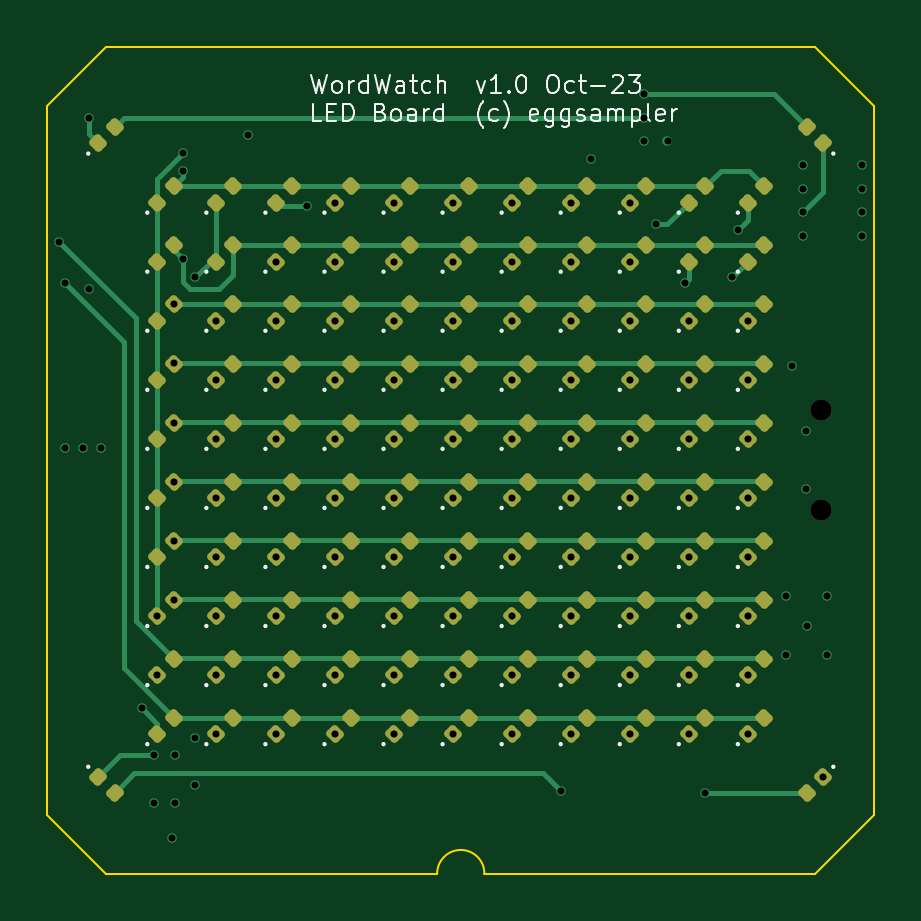
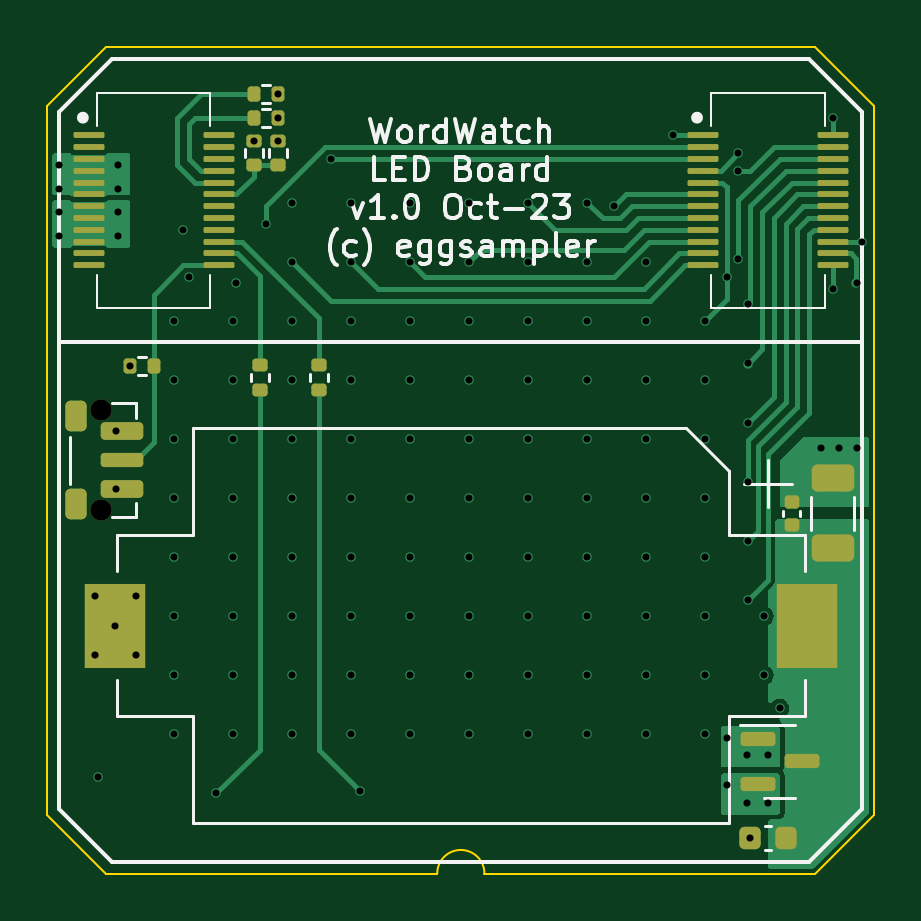
Circuit board: 13 layer files. Board 35.0 x 35.0 mm.
- bottom_copper: LEDBoard-CuBottom.gbr (24873 bytes)
- inner_copper: LEDBoard-CuIn1.gbr (99777 bytes)
- inner_copper: LEDBoard-CuIn2.gbr (114954 bytes)
- top_copper: LEDBoard-CuTop.gbr (24895 bytes)
- outline: LEDBoard-EdgeCuts.gbr (919 bytes)
- bottom_mask: LEDBoard-MaskBottom.gbr (4485 bytes)
- top_mask: LEDBoard-MaskTop.gbr (8974 bytes)
- drill: LEDBoard-NPTH.drl (365 bytes)
- drill: LEDBoard-PTH.drl (2686 bytes)
- paste: LEDBoard-PasteBottom.gbr (4408 bytes)
- paste: LEDBoard-PasteTop.gbr (8879 bytes)
- bottom_silk: LEDBoard-SilkBottom.gbr (26433 bytes)
- top_silk: LEDBoard-SilkTop.gbr (36976 bytes)

=== bottom_copper: LEDBoard-CuBottom.gbr (24873 bytes, source omitted) ===
=== inner_copper: LEDBoard-CuIn1.gbr (99777 bytes, source omitted) ===
=== inner_copper: LEDBoard-CuIn2.gbr (114954 bytes, source omitted) ===
=== top_copper: LEDBoard-CuTop.gbr (24895 bytes, source omitted) ===
=== outline: LEDBoard-EdgeCuts.gbr ===
%TF.GenerationSoftware,KiCad,Pcbnew,7.0.7*%
%TF.CreationDate,2023-11-05T15:43:27+10:00*%
%TF.ProjectId,LEDBoard,4c454442-6f61-4726-942e-6b696361645f,rev?*%
%TF.SameCoordinates,Original*%
%TF.FileFunction,Profile,NP*%
%FSLAX46Y46*%
G04 Gerber Fmt 4.6, Leading zero omitted, Abs format (unit mm)*
G04 Created by KiCad (PCBNEW 7.0.7) date 2023-11-05 15:43:27*
%MOMM*%
%LPD*%
G01*
G04 APERTURE LIST*
%TA.AperFunction,Profile*%
%ADD10C,0.100000*%
%TD*%
G04 APERTURE END LIST*
D10*
X18500000Y-35000000D02*
G75*
G03*
X16500000Y-35000000I-1000000J0D01*
G01*
X0Y-32500000D02*
X0Y-2500000D01*
X2500000Y0D02*
X0Y-2500000D01*
X35000000Y-2500000D02*
X35000000Y-32500000D01*
X35000000Y-2500000D02*
X32500000Y0D01*
X2500000Y-35000000D02*
X0Y-32500000D01*
X2500000Y0D02*
X32500000Y0D01*
X35000000Y-32500000D02*
X32500000Y-35000000D01*
X16500000Y-35000000D02*
X2500000Y-35000000D01*
X32500000Y-35000000D02*
X18500000Y-35000000D01*
M02*

=== bottom_mask: LEDBoard-MaskBottom.gbr ===
%TF.GenerationSoftware,KiCad,Pcbnew,7.0.7*%
%TF.CreationDate,2023-11-05T15:43:27+10:00*%
%TF.ProjectId,LEDBoard,4c454442-6f61-4726-942e-6b696361645f,rev?*%
%TF.SameCoordinates,Original*%
%TF.FileFunction,Soldermask,Bot*%
%TF.FilePolarity,Negative*%
%FSLAX46Y46*%
G04 Gerber Fmt 4.6, Leading zero omitted, Abs format (unit mm)*
G04 Created by KiCad (PCBNEW 7.0.7) date 2023-11-05 15:43:27*
%MOMM*%
%LPD*%
G01*
G04 APERTURE LIST*
G04 Aperture macros list*
%AMRoundRect*
0 Rectangle with rounded corners*
0 $1 Rounding radius*
0 $2 $3 $4 $5 $6 $7 $8 $9 X,Y pos of 4 corners*
0 Add a 4 corners polygon primitive as box body*
4,1,4,$2,$3,$4,$5,$6,$7,$8,$9,$2,$3,0*
0 Add four circle primitives for the rounded corners*
1,1,$1+$1,$2,$3*
1,1,$1+$1,$4,$5*
1,1,$1+$1,$6,$7*
1,1,$1+$1,$8,$9*
0 Add four rect primitives between the rounded corners*
20,1,$1+$1,$2,$3,$4,$5,0*
20,1,$1+$1,$4,$5,$6,$7,0*
20,1,$1+$1,$6,$7,$8,$9,0*
20,1,$1+$1,$8,$9,$2,$3,0*%
G04 Aperture macros list end*
%ADD10R,2.600000X3.600000*%
%ADD11RoundRect,0.062500X0.587500X0.062500X-0.587500X0.062500X-0.587500X-0.062500X0.587500X-0.062500X0*%
%ADD12RoundRect,0.225000X-0.225000X-0.250000X0.225000X-0.250000X0.225000X0.250000X-0.225000X0.250000X0*%
%ADD13C,0.900000*%
%ADD14RoundRect,0.187500X-0.712500X0.187500X-0.712500X-0.187500X0.712500X-0.187500X0.712500X0.187500X0*%
%ADD15RoundRect,0.150000X-0.750000X0.150000X-0.750000X-0.150000X0.750000X-0.150000X0.750000X0.150000X0*%
%ADD16RoundRect,0.225000X-0.225000X0.425000X-0.225000X-0.425000X0.225000X-0.425000X0.225000X0.425000X0*%
%ADD17RoundRect,0.135000X0.185000X-0.135000X0.185000X0.135000X-0.185000X0.135000X-0.185000X-0.135000X0*%
%ADD18RoundRect,0.140000X0.170000X-0.140000X0.170000X0.140000X-0.170000X0.140000X-0.170000X-0.140000X0*%
%ADD19RoundRect,0.135000X-0.185000X0.135000X-0.185000X-0.135000X0.185000X-0.135000X0.185000X0.135000X0*%
%ADD20RoundRect,0.150000X0.587500X0.150000X-0.587500X0.150000X-0.587500X-0.150000X0.587500X-0.150000X0*%
%ADD21RoundRect,0.135000X0.135000X0.185000X-0.135000X0.185000X-0.135000X-0.185000X0.135000X-0.185000X0*%
%ADD22RoundRect,0.135000X-0.135000X-0.185000X0.135000X-0.185000X0.135000X0.185000X-0.135000X0.185000X0*%
%ADD23RoundRect,0.250000X0.650000X-0.325000X0.650000X0.325000X-0.650000X0.325000X-0.650000X-0.325000X0*%
G04 APERTURE END LIST*
D10*
%TO.C,BT1*%
X2850000Y-24500000D03*
X32150000Y-24500000D03*
%TD*%
D11*
%TO.C,J2*%
X33250000Y-3750000D03*
X27750000Y-3750000D03*
X33250000Y-4250000D03*
X27750000Y-4250000D03*
X33250000Y-4750000D03*
X27750000Y-4750000D03*
X33250000Y-5250000D03*
X27750000Y-5250000D03*
X33250000Y-5750000D03*
X27750000Y-5750000D03*
X33250000Y-6250000D03*
X27750000Y-6250000D03*
X33250000Y-6750000D03*
X27750000Y-6750000D03*
X33250000Y-7250000D03*
X27750000Y-7250000D03*
X33250000Y-7750000D03*
X27750000Y-7750000D03*
X33250000Y-8250000D03*
X27750000Y-8250000D03*
X33250000Y-8750000D03*
X27750000Y-8750000D03*
X33250000Y-9250000D03*
X27750000Y-9250000D03*
%TD*%
D12*
%TO.C,C3*%
X3725000Y-33500000D03*
X5275000Y-33500000D03*
%TD*%
D13*
%TO.C,SW1*%
X32750000Y-15375000D03*
X32750000Y-19625000D03*
D14*
X31850000Y-16275000D03*
X31850000Y-18725000D03*
D15*
X31850000Y-17500000D03*
D16*
X33800000Y-15650000D03*
X33800000Y-19350000D03*
%TD*%
D17*
%TO.C,R2*%
X26250000Y-5010000D03*
X26250000Y-3990000D03*
%TD*%
D18*
%TO.C,C2*%
X3500000Y-20230000D03*
X3500000Y-19270000D03*
%TD*%
D17*
%TO.C,R6*%
X26000000Y-14510000D03*
X26000000Y-13490000D03*
%TD*%
D19*
%TO.C,R1*%
X25250000Y-3990000D03*
X25250000Y-5010000D03*
%TD*%
D20*
%TO.C,Q1*%
X4937500Y-29300000D03*
X4937500Y-31200000D03*
X3062500Y-30250000D03*
%TD*%
D17*
%TO.C,R5*%
X23500000Y-14510000D03*
X23500000Y-13490000D03*
%TD*%
D11*
%TO.C,J1*%
X7250000Y-3750000D03*
X1750000Y-3750000D03*
X7250000Y-4250000D03*
X1750000Y-4250000D03*
X7250000Y-4750000D03*
X1750000Y-4750000D03*
X7250000Y-5250000D03*
X1750000Y-5250000D03*
X7250000Y-5750000D03*
X1750000Y-5750000D03*
X7250000Y-6250000D03*
X1750000Y-6250000D03*
X7250000Y-6750000D03*
X1750000Y-6750000D03*
X7250000Y-7250000D03*
X1750000Y-7250000D03*
X7250000Y-7750000D03*
X1750000Y-7750000D03*
X7250000Y-8250000D03*
X1750000Y-8250000D03*
X7250000Y-8750000D03*
X1750000Y-8750000D03*
X7250000Y-9250000D03*
X1750000Y-9250000D03*
%TD*%
D21*
%TO.C,R7*%
X31510000Y-13500000D03*
X30490000Y-13500000D03*
%TD*%
D22*
%TO.C,R4*%
X25240000Y-2000000D03*
X26260000Y-2000000D03*
%TD*%
D23*
%TO.C,C1*%
X1750000Y-21225000D03*
X1750000Y-18275000D03*
%TD*%
D22*
%TO.C,R3*%
X25240000Y-3000000D03*
X26260000Y-3000000D03*
%TD*%
M02*

=== top_mask: LEDBoard-MaskTop.gbr (8974 bytes, source omitted) ===
=== drill: LEDBoard-NPTH.drl ===
M48
; DRILL file {KiCad 7.0.7} date Sun Nov  5 15:43:27 2023
; FORMAT={-:-/ absolute / inch / decimal}
; #@! TF.CreationDate,2023-11-05T15:43:27+10:00
; #@! TF.GenerationSoftware,Kicad,Pcbnew,7.0.7
; #@! TF.FileFunction,NonPlated,1,4,NPTH
FMAT,2
INCH
; #@! TA.AperFunction,NonPlated,NPTH,ComponentDrill
T1C0.0354
%
G90
G05
T1
X1.2894Y-0.6053
X1.2894Y-0.7726
T0
M30

=== drill: LEDBoard-PTH.drl ===
M48
; DRILL file {KiCad 7.0.7} date Sun Nov  5 15:43:27 2023
; FORMAT={-:-/ absolute / inch / decimal}
; #@! TF.CreationDate,2023-11-05T15:43:27+10:00
; #@! TF.GenerationSoftware,Kicad,Pcbnew,7.0.7
; #@! TF.FileFunction,Plated,1,4,PTH
FMAT,2
INCH
; #@! TA.AperFunction,Plated,PTH,ViaDrill
T1C0.0118
%
G90
G05
T1
X0.0197Y-0.3248
X0.0295Y-0.3937
X0.0295Y-0.6693
X0.0591Y-0.6693
X0.0689Y-0.1181
X0.0689Y-0.4035
X0.0886Y-0.6693
X0.1575Y-1.1024
X0.1772Y-1.1811
X0.1772Y-1.2598
X0.1833Y-0.9485
X0.1833Y-1.047
X0.2077Y-1.3189
X0.2104Y-0.4294
X0.2104Y-0.5278
X0.2104Y-0.6263
X0.2104Y-0.7247
X0.2104Y-0.8231
X0.2104Y-0.9215
X0.2126Y-1.1811
X0.2126Y-1.2598
X0.2264Y-0.1772
X0.2264Y-0.2067
X0.2264Y-0.3543
X0.2461Y-0.3839
X0.2461Y-1.1516
X0.2461Y-1.2303
X0.2818Y-0.4564
X0.2818Y-0.5548
X0.2818Y-0.6533
X0.2818Y-0.7517
X0.2818Y-0.8501
X0.2818Y-0.9485
X0.2818Y-1.047
X0.2818Y-1.1454
X0.3346Y-0.1476
X0.3802Y-0.358
X0.3802Y-0.4564
X0.3802Y-0.5548
X0.3802Y-0.6533
X0.3802Y-0.7517
X0.3802Y-0.8501
X0.3802Y-0.9485
X0.3802Y-1.047
X0.3802Y-1.1454
X0.4331Y-0.2657
X0.4786Y-0.2596
X0.4786Y-0.358
X0.4786Y-0.4564
X0.4786Y-0.5548
X0.4786Y-0.6533
X0.4786Y-0.7517
X0.4786Y-0.8501
X0.4786Y-0.9485
X0.4786Y-1.047
X0.4786Y-1.1454
X0.577Y-0.2596
X0.577Y-0.358
X0.577Y-0.4564
X0.577Y-0.5548
X0.577Y-0.6533
X0.577Y-0.7517
X0.577Y-0.8501
X0.577Y-0.9485
X0.577Y-1.047
X0.577Y-1.1454
X0.6755Y-0.2596
X0.6755Y-0.358
X0.6755Y-0.4564
X0.6755Y-0.5548
X0.6755Y-0.6533
X0.6755Y-0.7517
X0.6755Y-0.8501
X0.6755Y-0.9485
X0.6755Y-1.047
X0.6755Y-1.1454
X0.7739Y-0.2596
X0.7739Y-0.358
X0.7739Y-0.4564
X0.7739Y-0.5548
X0.7739Y-0.6533
X0.7739Y-0.7517
X0.7739Y-0.8501
X0.7739Y-0.9485
X0.7739Y-1.047
X0.7739Y-1.1454
X0.8563Y-1.2402
X0.8723Y-0.2596
X0.8723Y-0.358
X0.8723Y-0.4564
X0.8723Y-0.5548
X0.8723Y-0.6533
X0.8723Y-0.7517
X0.8723Y-0.8501
X0.8723Y-0.9485
X0.8723Y-1.047
X0.8723Y-1.1454
X0.9055Y-0.187
X0.9708Y-0.2596
X0.9708Y-0.358
X0.9708Y-0.4564
X0.9708Y-0.5548
X0.9708Y-0.6533
X0.9708Y-0.7517
X0.9708Y-0.8501
X0.9708Y-0.9485
X0.9708Y-1.047
X0.9708Y-1.1454
X0.9937Y-0.0787
X0.9937Y-0.1181
X0.9941Y-0.1571
X1.0138Y-0.2953
X1.0335Y-0.1571
X1.063Y-0.3937
X1.0692Y-0.4564
X1.0692Y-0.5548
X1.0692Y-0.6533
X1.0692Y-0.7517
X1.0692Y-0.8501
X1.0692Y-0.9485
X1.0692Y-1.047
X1.0692Y-1.1454
X1.0962Y-1.2438
X1.1417Y-0.3839
X1.1516Y-0.3051
X1.1676Y-0.4564
X1.1676Y-0.5548
X1.1676Y-0.6533
X1.1676Y-0.7517
X1.1676Y-0.8501
X1.1676Y-0.9485
X1.1676Y-1.047
X1.1676Y-1.1454
X1.2303Y-0.9154
X1.2303Y-1.0138
X1.2406Y-0.5315
X1.2598Y-0.1969
X1.2598Y-0.2362
X1.2598Y-0.2756
X1.2598Y-0.315
X1.2638Y-0.6407
X1.2638Y-0.7372
X1.2657Y-0.9646
X1.293Y-1.2168
X1.2992Y-0.9154
X1.2992Y-1.0138
X1.3583Y-0.1969
X1.3583Y-0.2362
X1.3583Y-0.2756
X1.3583Y-0.315
T0
M30

=== paste: LEDBoard-PasteBottom.gbr ===
%TF.GenerationSoftware,KiCad,Pcbnew,7.0.7*%
%TF.CreationDate,2023-11-05T15:43:27+10:00*%
%TF.ProjectId,LEDBoard,4c454442-6f61-4726-942e-6b696361645f,rev?*%
%TF.SameCoordinates,Original*%
%TF.FileFunction,Paste,Bot*%
%TF.FilePolarity,Positive*%
%FSLAX46Y46*%
G04 Gerber Fmt 4.6, Leading zero omitted, Abs format (unit mm)*
G04 Created by KiCad (PCBNEW 7.0.7) date 2023-11-05 15:43:27*
%MOMM*%
%LPD*%
G01*
G04 APERTURE LIST*
G04 Aperture macros list*
%AMRoundRect*
0 Rectangle with rounded corners*
0 $1 Rounding radius*
0 $2 $3 $4 $5 $6 $7 $8 $9 X,Y pos of 4 corners*
0 Add a 4 corners polygon primitive as box body*
4,1,4,$2,$3,$4,$5,$6,$7,$8,$9,$2,$3,0*
0 Add four circle primitives for the rounded corners*
1,1,$1+$1,$2,$3*
1,1,$1+$1,$4,$5*
1,1,$1+$1,$6,$7*
1,1,$1+$1,$8,$9*
0 Add four rect primitives between the rounded corners*
20,1,$1+$1,$2,$3,$4,$5,0*
20,1,$1+$1,$4,$5,$6,$7,0*
20,1,$1+$1,$6,$7,$8,$9,0*
20,1,$1+$1,$8,$9,$2,$3,0*%
G04 Aperture macros list end*
%ADD10R,2.600000X3.600000*%
%ADD11RoundRect,0.062500X0.587500X0.062500X-0.587500X0.062500X-0.587500X-0.062500X0.587500X-0.062500X0*%
%ADD12RoundRect,0.225000X-0.225000X-0.250000X0.225000X-0.250000X0.225000X0.250000X-0.225000X0.250000X0*%
%ADD13RoundRect,0.187500X-0.712500X0.187500X-0.712500X-0.187500X0.712500X-0.187500X0.712500X0.187500X0*%
%ADD14RoundRect,0.150000X-0.750000X0.150000X-0.750000X-0.150000X0.750000X-0.150000X0.750000X0.150000X0*%
%ADD15RoundRect,0.225000X-0.225000X0.425000X-0.225000X-0.425000X0.225000X-0.425000X0.225000X0.425000X0*%
%ADD16RoundRect,0.135000X0.185000X-0.135000X0.185000X0.135000X-0.185000X0.135000X-0.185000X-0.135000X0*%
%ADD17RoundRect,0.140000X0.170000X-0.140000X0.170000X0.140000X-0.170000X0.140000X-0.170000X-0.140000X0*%
%ADD18RoundRect,0.135000X-0.185000X0.135000X-0.185000X-0.135000X0.185000X-0.135000X0.185000X0.135000X0*%
%ADD19RoundRect,0.150000X0.587500X0.150000X-0.587500X0.150000X-0.587500X-0.150000X0.587500X-0.150000X0*%
%ADD20RoundRect,0.135000X0.135000X0.185000X-0.135000X0.185000X-0.135000X-0.185000X0.135000X-0.185000X0*%
%ADD21RoundRect,0.135000X-0.135000X-0.185000X0.135000X-0.185000X0.135000X0.185000X-0.135000X0.185000X0*%
%ADD22RoundRect,0.250000X0.650000X-0.325000X0.650000X0.325000X-0.650000X0.325000X-0.650000X-0.325000X0*%
G04 APERTURE END LIST*
D10*
%TO.C,BT1*%
X2850000Y-24500000D03*
X32150000Y-24500000D03*
%TD*%
D11*
%TO.C,J2*%
X33250000Y-3750000D03*
X27750000Y-3750000D03*
X33250000Y-4250000D03*
X27750000Y-4250000D03*
X33250000Y-4750000D03*
X27750000Y-4750000D03*
X33250000Y-5250000D03*
X27750000Y-5250000D03*
X33250000Y-5750000D03*
X27750000Y-5750000D03*
X33250000Y-6250000D03*
X27750000Y-6250000D03*
X33250000Y-6750000D03*
X27750000Y-6750000D03*
X33250000Y-7250000D03*
X27750000Y-7250000D03*
X33250000Y-7750000D03*
X27750000Y-7750000D03*
X33250000Y-8250000D03*
X27750000Y-8250000D03*
X33250000Y-8750000D03*
X27750000Y-8750000D03*
X33250000Y-9250000D03*
X27750000Y-9250000D03*
%TD*%
D12*
%TO.C,C3*%
X3725000Y-33500000D03*
X5275000Y-33500000D03*
%TD*%
D13*
%TO.C,SW1*%
X31850000Y-16275000D03*
X31850000Y-18725000D03*
D14*
X31850000Y-17500000D03*
D15*
X33800000Y-15650000D03*
X33800000Y-19350000D03*
%TD*%
D16*
%TO.C,R2*%
X26250000Y-5010000D03*
X26250000Y-3990000D03*
%TD*%
D17*
%TO.C,C2*%
X3500000Y-20230000D03*
X3500000Y-19270000D03*
%TD*%
D16*
%TO.C,R6*%
X26000000Y-14510000D03*
X26000000Y-13490000D03*
%TD*%
D18*
%TO.C,R1*%
X25250000Y-3990000D03*
X25250000Y-5010000D03*
%TD*%
D19*
%TO.C,Q1*%
X4937500Y-29300000D03*
X4937500Y-31200000D03*
X3062500Y-30250000D03*
%TD*%
D16*
%TO.C,R5*%
X23500000Y-14510000D03*
X23500000Y-13490000D03*
%TD*%
D11*
%TO.C,J1*%
X7250000Y-3750000D03*
X1750000Y-3750000D03*
X7250000Y-4250000D03*
X1750000Y-4250000D03*
X7250000Y-4750000D03*
X1750000Y-4750000D03*
X7250000Y-5250000D03*
X1750000Y-5250000D03*
X7250000Y-5750000D03*
X1750000Y-5750000D03*
X7250000Y-6250000D03*
X1750000Y-6250000D03*
X7250000Y-6750000D03*
X1750000Y-6750000D03*
X7250000Y-7250000D03*
X1750000Y-7250000D03*
X7250000Y-7750000D03*
X1750000Y-7750000D03*
X7250000Y-8250000D03*
X1750000Y-8250000D03*
X7250000Y-8750000D03*
X1750000Y-8750000D03*
X7250000Y-9250000D03*
X1750000Y-9250000D03*
%TD*%
D20*
%TO.C,R7*%
X31510000Y-13500000D03*
X30490000Y-13500000D03*
%TD*%
D21*
%TO.C,R4*%
X25240000Y-2000000D03*
X26260000Y-2000000D03*
%TD*%
D22*
%TO.C,C1*%
X1750000Y-21225000D03*
X1750000Y-18275000D03*
%TD*%
D21*
%TO.C,R3*%
X25240000Y-3000000D03*
X26260000Y-3000000D03*
%TD*%
M02*

=== paste: LEDBoard-PasteTop.gbr (8879 bytes, source omitted) ===
=== bottom_silk: LEDBoard-SilkBottom.gbr (26433 bytes, source omitted) ===
=== top_silk: LEDBoard-SilkTop.gbr (36976 bytes, source omitted) ===
